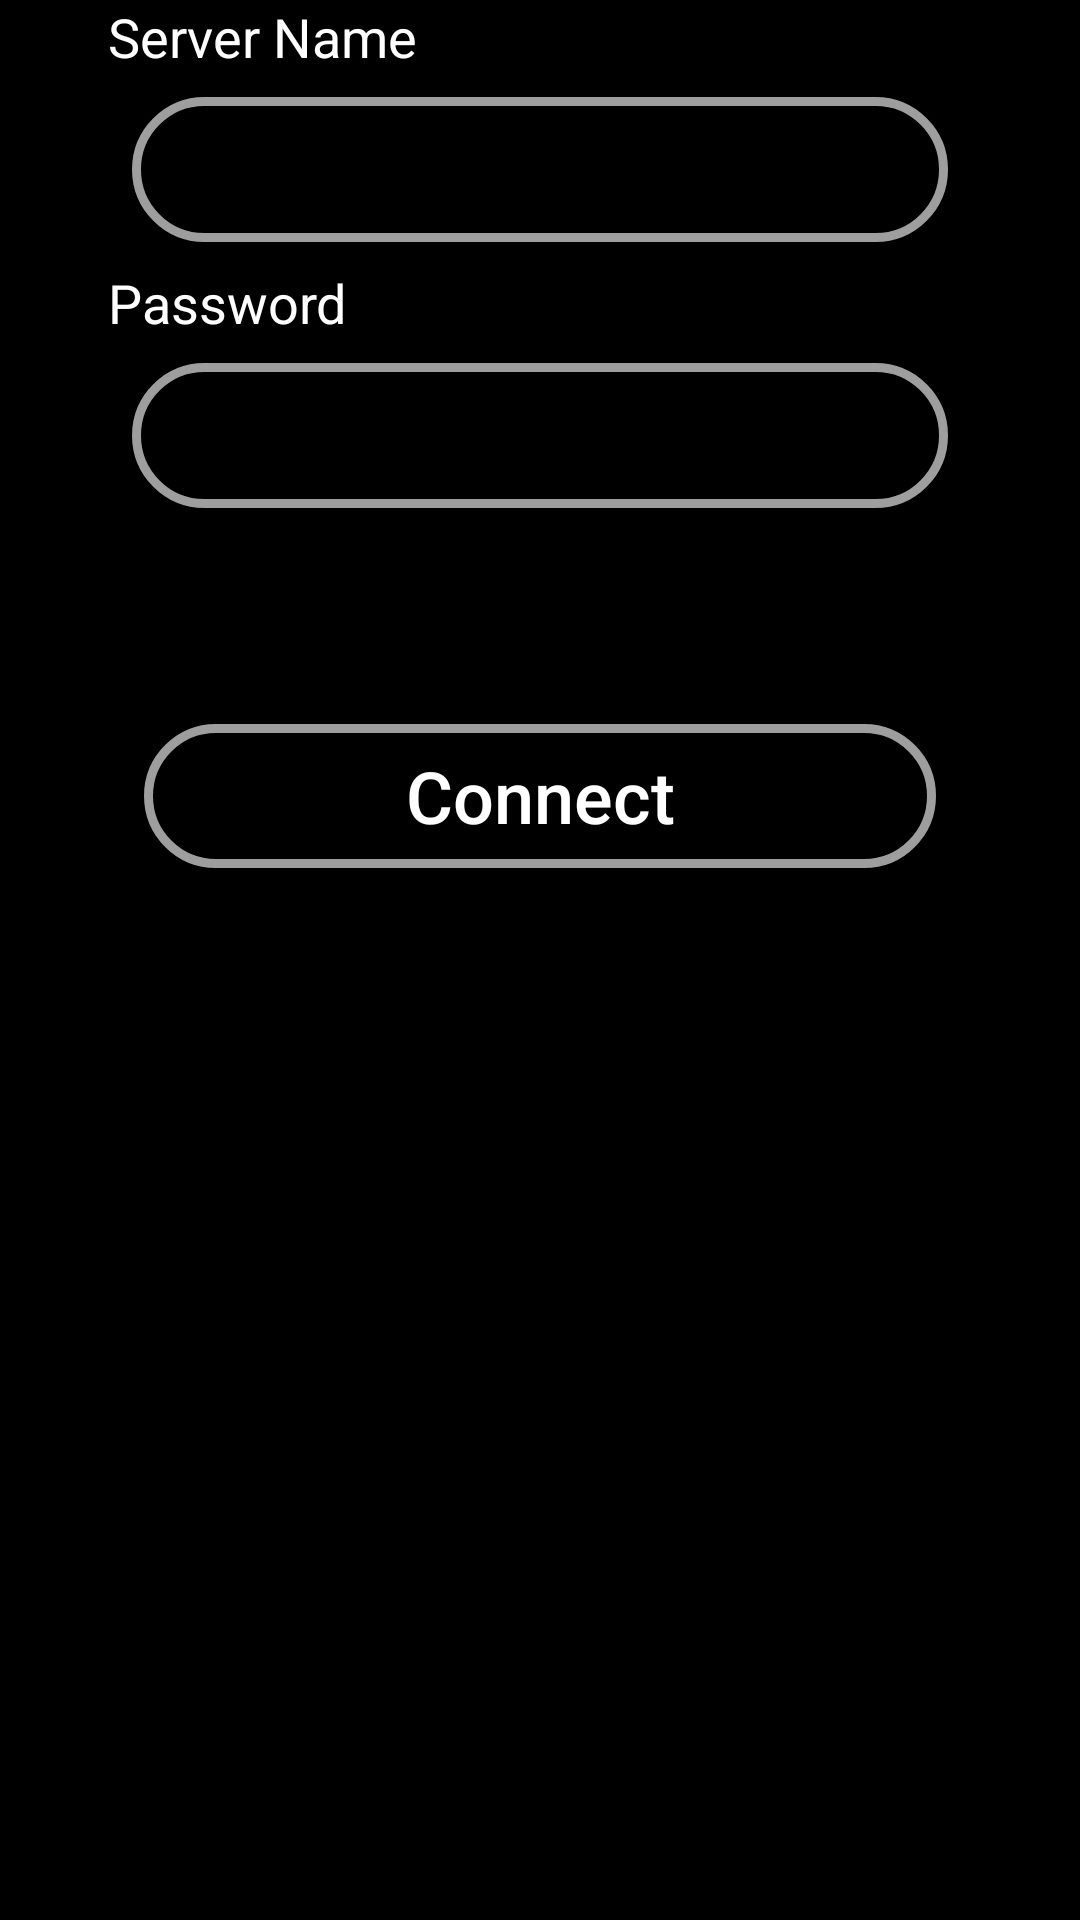

Android layout source for this screen:
<!-- AndroidManifest.xml: application theme AppTheme -->
<!-- res/layout/fragment_server_info.xml -->
<LinearLayout
    android:orientation="horizontal"
    android:layout_width="match_parent"
    android:layout_height="match_parent"
    android:gravity="center"
    tools:context="io.github.prekara.android.Fragment.StartFragment"
    xmlns:android="http://schemas.android.com/apk/res/android"
    xmlns:tools="http://schemas.android.com/tools"
    android:background="@color/colorPrimary">

    <FrameLayout
        android:layout_weight="1"
        android:layout_width="0dp"
        android:layout_height="match_parent" />

    <LinearLayout
        android:orientation="vertical"
        android:layout_width="0dp"
        android:layout_weight="8"
        android:layout_height="match_parent">

        <TextView
            android:text="Server Name"
            android:layout_width="wrap_content"
            android:layout_height="wrap_content"
            android:textColor="@color/colorAccent"
            android:textSize="18sp"/>

        <EditText
            android:id="@+id/et_server_name"
            android:layout_width="match_parent"
            android:layout_height="wrap_content"
            android:inputType="text"

            android:layout_margin="8dp"
            android:paddingStart="18dp"
            android:paddingEnd="18dp"
            android:paddingTop="12dp"
            android:paddingBottom="12dp"
            style="@style/EditTextStyle" />

        <TextView
            android:text="Password"
            android:layout_width="wrap_content"
            android:layout_height="wrap_content"
            android:textColor="@color/colorAccent"
            android:textSize="18sp"
            />

        <EditText
            android:id="@+id/et_server_password"
            android:layout_width="match_parent"
            android:layout_height="wrap_content"
            android:inputType="textPassword"

            android:layout_margin="8dp"
            android:paddingStart="18dp"
            android:paddingEnd="18dp"
            android:paddingTop="12dp"
            android:paddingBottom="12dp"
            style="@style/EditTextStyle" />

        <android.support.v7.widget.AppCompatButton
            android:id="@+id/bt_submit"
            android:text="Connect"
            android:layout_width="match_parent"
            android:layout_height="wrap_content"
            android:layout_marginTop="64dp"
            android:layout_marginBottom="32dp"
            android:layout_marginStart="12dp"
            android:layout_marginEnd="12dp"
            style="@style/ButtonStyle" />

    </LinearLayout>

    <FrameLayout
        android:layout_weight="1"
        android:layout_width="0dp"
        android:layout_height="match_parent" />

</LinearLayout>
<!-- resources referenced by this layout -->
<resources>
  <color name="colorAccent">#FFFFFF</color>
  <color name="colorPrimary">#000000</color>
  <style name="ButtonStyle" parent="Base.TextAppearance.AppCompat.Button">
          <item name="android:textAllCaps">false</item>
          <item name="android:textColor">@color/colorAccent</item>
          <item name="android:textSize">24sp</item>
          <item name="android:background">@drawable/view_round_corners</item>
      </style>
  <style name="EditTextStyle" parent="Widget.AppCompat.EditText">
  
          <item name="android:textAllCaps">false</item>
          <item name="android:maxLines">1</item>
  
          <item name="colorControlNormal">@color/alpha</item>
          <item name="colorControlActivated">@color/alpha</item>
          <item name="android:textCursorDrawable">@drawable/cursor</item>
          <item name="android:textColor">@color/colorAccent</item>
          <item name="android:textColorHighlight">@color/colorPrimaryDark</item>
          <item name="android:background">@drawable/view_round_corners</item>
  
      </style>
  <style name="AppTheme" parent="Theme.AppCompat.Light.DarkActionBar">
          
          <item name="colorPrimary">@color/colorPrimary</item>
          <item name="colorPrimaryDark">@color/colorPrimaryDark</item>
          <item name="colorAccent">@color/colorAccent</item>
      </style>
  <!-- drawable view_round_corners (drawable) -->
  <?xml version="1.0" encoding="utf-8"?>
  <selector xmlns:android="http://schemas.android.com/apk/res/android">
      <item>
          <shape android:shape="rectangle">
              <corners
                  android:topRightRadius="25dp"
                  android:bottomRightRadius="25dp"
                  android:bottomLeftRadius="25dp"
                  android:topLeftRadius="25dp"
                  />
              <solid android:color="@color/colorPrimary" />
              <stroke
                  android:width="3dp"
                  android:color="@color/colorPrimaryDark" />
          </shape>
      </item>
  </selector>
  <color name="alpha">#000000FF</color>
  <!-- drawable cursor (drawable) -->
  <?xml version="1.0" encoding="utf-8"?>
  <shape xmlns:android="http://schemas.android.com/apk/res/android" android:shape="rectangle">
      <size android:width="3dp" />
      <solid android:color="#FFF" />
  </shape>
  <color name="colorPrimaryDark">#9E9E9E</color>
</resources>
